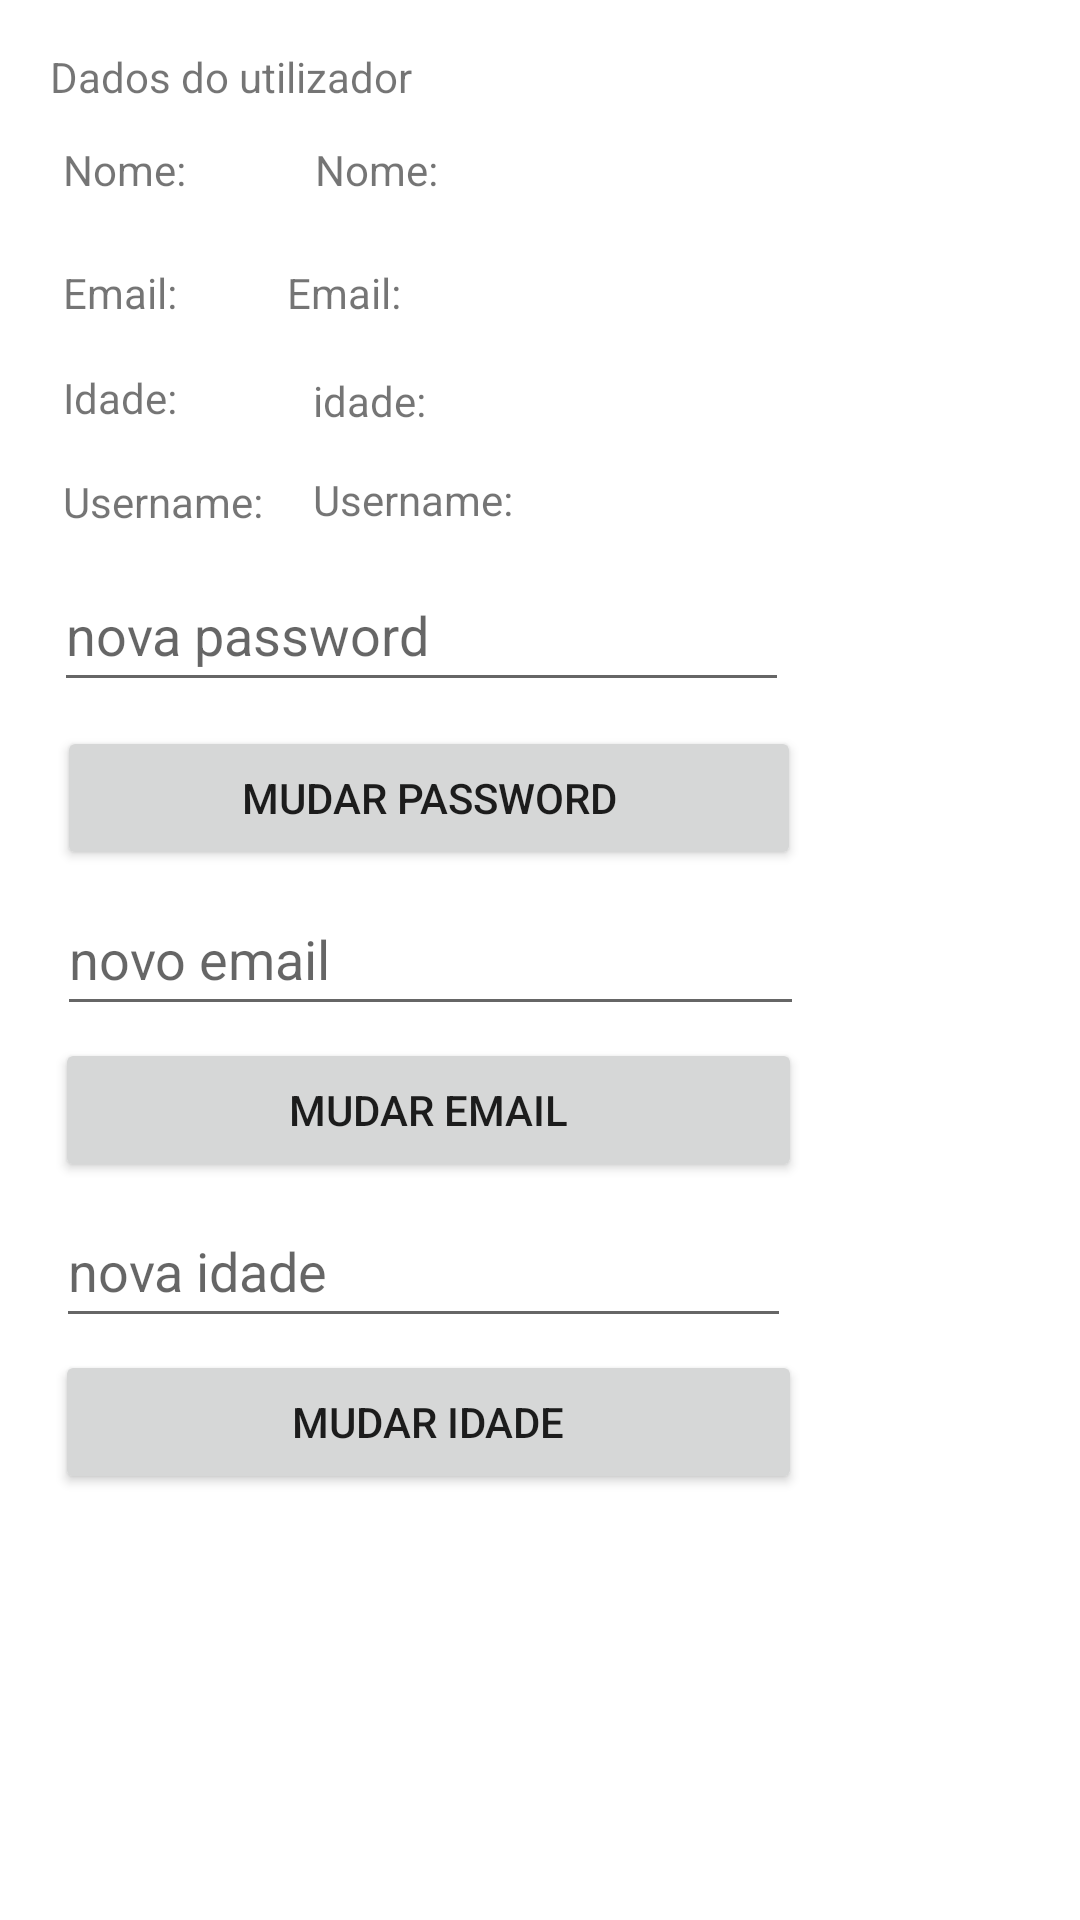

Android layout source for this screen:
<!-- AndroidManifest.xml: application theme Theme.GoOutBraga -->
<!-- res/layout/activity_perfil_user_e_alterar_dados.xml -->
<?xml version="1.0" encoding="utf-8"?>
<androidx.constraintlayout.widget.ConstraintLayout xmlns:android="http://schemas.android.com/apk/res/android"
    xmlns:app="http://schemas.android.com/apk/res-auto"
    xmlns:tools="http://schemas.android.com/tools"
    android:layout_width="match_parent"
    android:layout_height="match_parent"
    tools:context=".ui.PerfilUserEAlterarDadosActivity">

    <Button
        android:id="@+id/btChIdade"
        android:layout_width="249dp"
        android:layout_height="48dp"
        android:layout_gravity="start"
        android:layout_marginTop="4dp"
        android:enabled="true"
        android:text="mudar Idade"
        app:layout_constraintEnd_toEndOf="parent"
        app:layout_constraintHorizontal_bias="0.166"
        app:layout_constraintStart_toStartOf="parent"
        app:layout_constraintTop_toBottomOf="@+id/newAge" />

    <EditText
        android:id="@+id/newAge"
        android:layout_width="245dp"
        android:layout_height="48dp"
        android:layout_marginTop="4dp"
        android:ems="10"
        android:hint="nova idade"
        android:inputType="textPersonName"
        app:layout_constraintEnd_toEndOf="parent"
        app:layout_constraintHorizontal_bias="0.162"
        app:layout_constraintStart_toStartOf="parent"
        app:layout_constraintTop_toBottomOf="@+id/btChEmail" />

    <Button
        android:id="@+id/btChPass"
        android:layout_width="248dp"
        android:layout_height="48dp"
        android:layout_gravity="start"
        android:layout_marginTop="8dp"
        android:enabled="true"
        android:text="Mudar Password"
        app:layout_constraintEnd_toEndOf="parent"
        app:layout_constraintHorizontal_bias="0.171"
        app:layout_constraintStart_toStartOf="parent"
        app:layout_constraintTop_toBottomOf="@+id/newPassword" />

    <TextView
        android:id="@+id/tvNome"
        android:layout_width="202dp"
        android:layout_height="25dp"
        android:layout_marginTop="8dp"
        android:text="Nome: "
        app:layout_constraintEnd_toEndOf="parent"
        app:layout_constraintHorizontal_bias="0.665"
        app:layout_constraintStart_toStartOf="parent"
        app:layout_constraintTop_toBottomOf="@+id/perfilUser" />

    <TextView
        android:id="@+id/tvUsername"
        android:layout_width="202dp"
        android:layout_height="25dp"
        android:layout_marginTop="8dp"
        android:text="Username: "
        app:layout_constraintEnd_toEndOf="parent"
        app:layout_constraintHorizontal_bias="0.66"
        app:layout_constraintStart_toStartOf="parent"
        app:layout_constraintTop_toBottomOf="@+id/tvIdade" />

    <TextView
        android:id="@+id/tvEmail"
        android:layout_width="245dp"
        android:layout_height="24dp"
        android:layout_marginTop="16dp"
        android:text="Email: "
        app:layout_constraintEnd_toEndOf="parent"
        app:layout_constraintHorizontal_bias="0.831"
        app:layout_constraintStart_toStartOf="parent"
        app:layout_constraintTop_toBottomOf="@+id/tvNome" />

    <TextView
        android:id="@+id/tvIdade"
        android:layout_width="202dp"
        android:layout_height="25dp"
        android:layout_marginTop="12dp"
        android:text="idade: "
        app:layout_constraintEnd_toEndOf="parent"
        app:layout_constraintHorizontal_bias="0.66"
        app:layout_constraintStart_toStartOf="parent"
        app:layout_constraintTop_toBottomOf="@+id/tvEmail" />

    <Button
        android:id="@+id/btChEmail"
        android:layout_width="249dp"
        android:layout_height="48dp"
        android:layout_gravity="start"
        android:layout_marginTop="4dp"
        android:enabled="true"
        android:text="Mudar Email"
        app:layout_constraintEnd_toEndOf="parent"
        app:layout_constraintHorizontal_bias="0.166"
        app:layout_constraintStart_toStartOf="parent"
        app:layout_constraintTop_toBottomOf="@+id/EmailProp" />

    <EditText
        android:id="@+id/newPassword"
        android:layout_width="245dp"
        android:layout_height="48dp"
        android:layout_marginTop="4dp"
        android:ems="10"
        android:hint="nova password"
        android:inputType="textPersonName"
        app:layout_constraintEnd_toEndOf="parent"
        app:layout_constraintHorizontal_bias="0.156"
        app:layout_constraintStart_toStartOf="parent"
        app:layout_constraintTop_toBottomOf="@+id/tvUsername" />

    <EditText
        android:id="@+id/EmailProp"
        android:layout_width="249dp"
        android:layout_height="48dp"
        android:layout_marginTop="4dp"
        android:ems="10"
        android:hint="novo email"
        android:inputType="textPersonName"
        app:layout_constraintEnd_toEndOf="parent"
        app:layout_constraintHorizontal_bias="0.172"
        app:layout_constraintStart_toStartOf="parent"
        app:layout_constraintTop_toBottomOf="@+id/btChPass" />

    <TextView
        android:id="@+id/perfilUser"
        android:layout_width="268dp"
        android:layout_height="23dp"
        android:layout_marginTop="16dp"
        android:text="Dados do utilizador"
        app:layout_constraintEnd_toEndOf="parent"
        app:layout_constraintHorizontal_bias="0.181"
        app:layout_constraintStart_toStartOf="parent"
        app:layout_constraintTop_toTopOf="parent" />

    <TextView
        android:id="@+id/textView32"
        android:layout_width="80dp"
        android:layout_height="25dp"
        android:layout_marginTop="8dp"
        android:text="Nome:"
        app:layout_constraintEnd_toEndOf="parent"
        app:layout_constraintHorizontal_bias="0.075"
        app:layout_constraintStart_toStartOf="parent"
        app:layout_constraintTop_toBottomOf="@+id/perfilUser" />

    <TextView
        android:id="@+id/textView33"
        android:layout_width="79dp"
        android:layout_height="23dp"
        android:layout_marginTop="16dp"
        android:text="Email:"
        app:layout_constraintEnd_toEndOf="parent"
        app:layout_constraintHorizontal_bias="0.075"
        app:layout_constraintStart_toStartOf="parent"
        app:layout_constraintTop_toBottomOf="@+id/textView32" />

    <TextView
        android:id="@+id/textView34"
        android:layout_width="84dp"
        android:layout_height="22dp"
        android:layout_marginTop="12dp"
        android:text="Idade:"
        app:layout_constraintEnd_toEndOf="parent"
        app:layout_constraintHorizontal_bias="0.076"
        app:layout_constraintStart_toStartOf="parent"
        app:layout_constraintTop_toBottomOf="@+id/textView33" />

    <TextView
        android:id="@+id/textView35"
        android:layout_width="84dp"
        android:layout_height="21dp"
        android:layout_marginTop="13dp"
        android:layout_marginBottom="8dp"
        android:text="Username:"
        app:layout_constraintBottom_toTopOf="@+id/newPassword"
        app:layout_constraintEnd_toEndOf="parent"
        app:layout_constraintHorizontal_bias="0.076"
        app:layout_constraintStart_toStartOf="parent"
        app:layout_constraintTop_toBottomOf="@+id/textView34" />

</androidx.constraintlayout.widget.ConstraintLayout>
<!-- resources referenced by this layout -->
<resources>
  <style name="Theme.GoOutBraga" parent="Theme.MaterialComponents.DayNight.DarkActionBar">
          
          <item name="colorPrimary">@color/purple_500</item>
          <item name="colorPrimaryVariant">@color/purple_700</item>
          <item name="colorOnPrimary">@color/white</item>
          
          <item name="colorSecondary">@color/teal_200</item>
          <item name="colorSecondaryVariant">@color/teal_700</item>
          <item name="colorOnSecondary">@color/black</item>
          
          <item name="android:statusBarColor" tools:targetApi="l">?attr/colorPrimaryVariant</item>
          
      </style>
  <!-- not gathered from this repository: default colours our renderer supplied (Android Studio template values) -->
  <color name="purple_500">#FF6200EE</color>
  <color name="purple_700">#FF3700B3</color>
  <color name="teal_200">#FF03DAC5</color>
  <color name="teal_700">#FF018786</color>
  <color name="black">#FF000000</color>
  <color name="white">#FFFFFFFF</color>
</resources>
